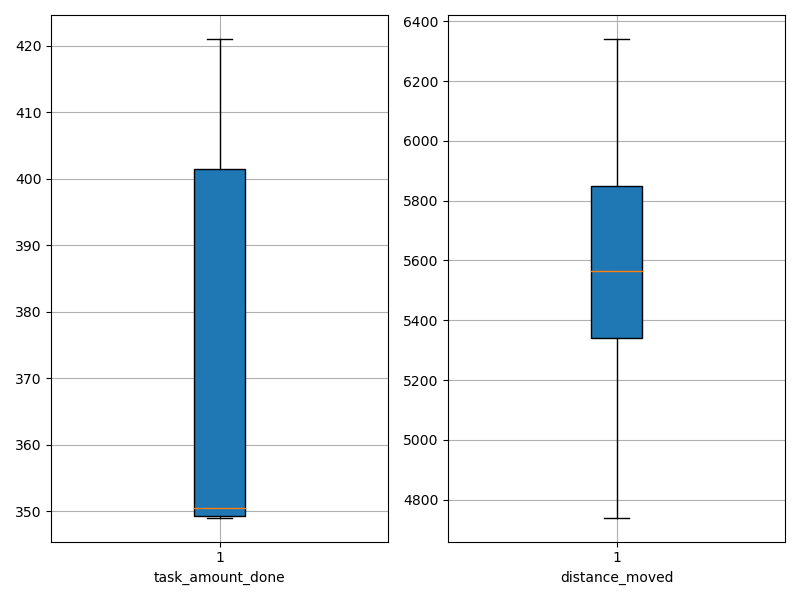

The file beside this chart, header and first rows:
agent_id, task_amount_done, distance_moved
0, 350.0, 5534
1, 351.0, 5989
2, 349.0, 5232
3, 350.0, 6340
4, 349.0, 5382
5, 421.0, 4740
6, 349.0, 5726
7, 418.0, 5329
8, 352.0, 5889
9, 421.0, 5594
